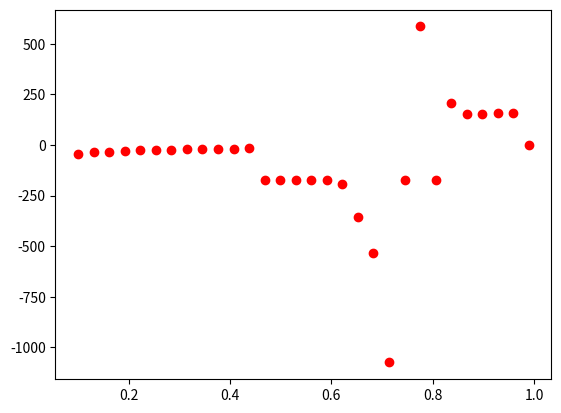

Generate this figure with matplotlib:
import numpy as np
import matplotlib.pyplot as plt

pi = np.pi


# Lift coeficcient
def LiftValue(alpha):
	if alpha<=0.25:
		CL = 2*np.pi*alpha
	else:
		CL = np.pi/2*np.cos(alpha)/np.cos(0.25)
	return CL

# Drag coeficcient
def DragValue(alpha):
	if alpha<=0.25:
		CD = 0.224*alpha**2 + 0.006
	elif alpha>=0.25 and alpha<= 0.30  :
		CD = 16.6944*alpha**2 - 1.0234
	else:
		CD = np.pi/2*np.sin(alpha)/np.sin(0.25)
	return CD

# Array of force coefficients for an array of angles of attack
def ArrayForceCoefficients(alpha):

	CL = []; CD = []
	for i in alpha:
		CL.append(LiftValue(i))
		CD.append(DragValue(i))

	CL = np.asarray(CL)
	CD = np.asarray(CD)
	
	return CL, CD



# Derivation for calculating the induced angle
def depsiloni(Cbb,rR,CL,k,betaTip,epsiloni,epsiloninf):

	Term1 = Cbb/(8*rR)*CL

	Term2 = -np.arccos(np.exp(-k*(1-rR)/(2*np.sin(betaTip))))

	Term3 = np.tan(epsiloni)*np.sin(epsiloni+epsiloninf)

	Term4 = np.tan(epsiloni)*np.cos(epsiloni+epsiloninf) \
			+ 1/np.cos(epsiloni)**2 * np.sin(epsiloni+epsiloninf)

	fx = Term1 + Term2*Term3
	dfx = Term2*Term4

	return fx, dfx


zeroliftangle=-2.1
zeroliftangle=zeroliftangle*np.pi/180

# Radius
Nn = 30
rR = np.linspace(0.1,0.99,Nn)
print(rR)

cbdp = 0.075*np.sqrt(1-rR**2)


# Aerodynamic pitch-to-diameter ratio
Kc = 0.5
# Local pitch-to-diameter ratio
K = pi*rR* ( Kc - pi*rR*np.tan(zeroliftangle) ) / ( pi*rR + Kc*np.tan(zeroliftangle) )

# Aerodynamic pitch angle 
beta = np.arctan(K/(pi*rR))
betaTip = beta[-1] #Last element of the arrow

# print(beta)
# print(beta*180/pi)

# Advance angle 
J = 0.25
epsiloninf = np.arctan(J/(pi*rR) )

epsiloni = np.linspace(1,1,30)
# CLL = np.linspace(0,0,30)

# Number of blades
k = 2
# Chord length ratio
Cbb = k * 0.075*np.sqrt(1-rR**2)

# lamb = 2*np.pi*r * (lambc - 2*np.pi*r*tan(zeroliftangle)) / (2*np.pi*r + lambc*tan(zeroliftangle))


alphab = beta - epsiloninf - epsiloni

CL, CD = ArrayForceCoefficients(alphab)


print('++++++++++++++++++')

epsiloni0 = CL*0.01

for i in  range(50):

	fx, dfx = depsiloni(Cbb,rR,CL,k,betaTip,epsiloni0,epsiloninf)
	epsiloni1 = epsiloni0 - fx/dfx
	print(i)

	alphab = beta - epsiloninf - epsiloni1

	# Calculate new force coefficients
	CL, CD = ArrayForceCoefficients(alphab)

	Error = abs(sum(epsiloni1-epsiloni0))
	print(Error)
	epsiloni0 = epsiloni1

	if Error < 10e-6: break


print(epsiloni1*180/pi)


# print(1/np.cos(epsiloni))

# sec^2(x) sin(x + y) + cos(x + y) tan(x)

# plt.plot(rR, cbdp, 'bo')
plt.plot(rR, epsiloni1*180/pi, 'ro')
plt.show()